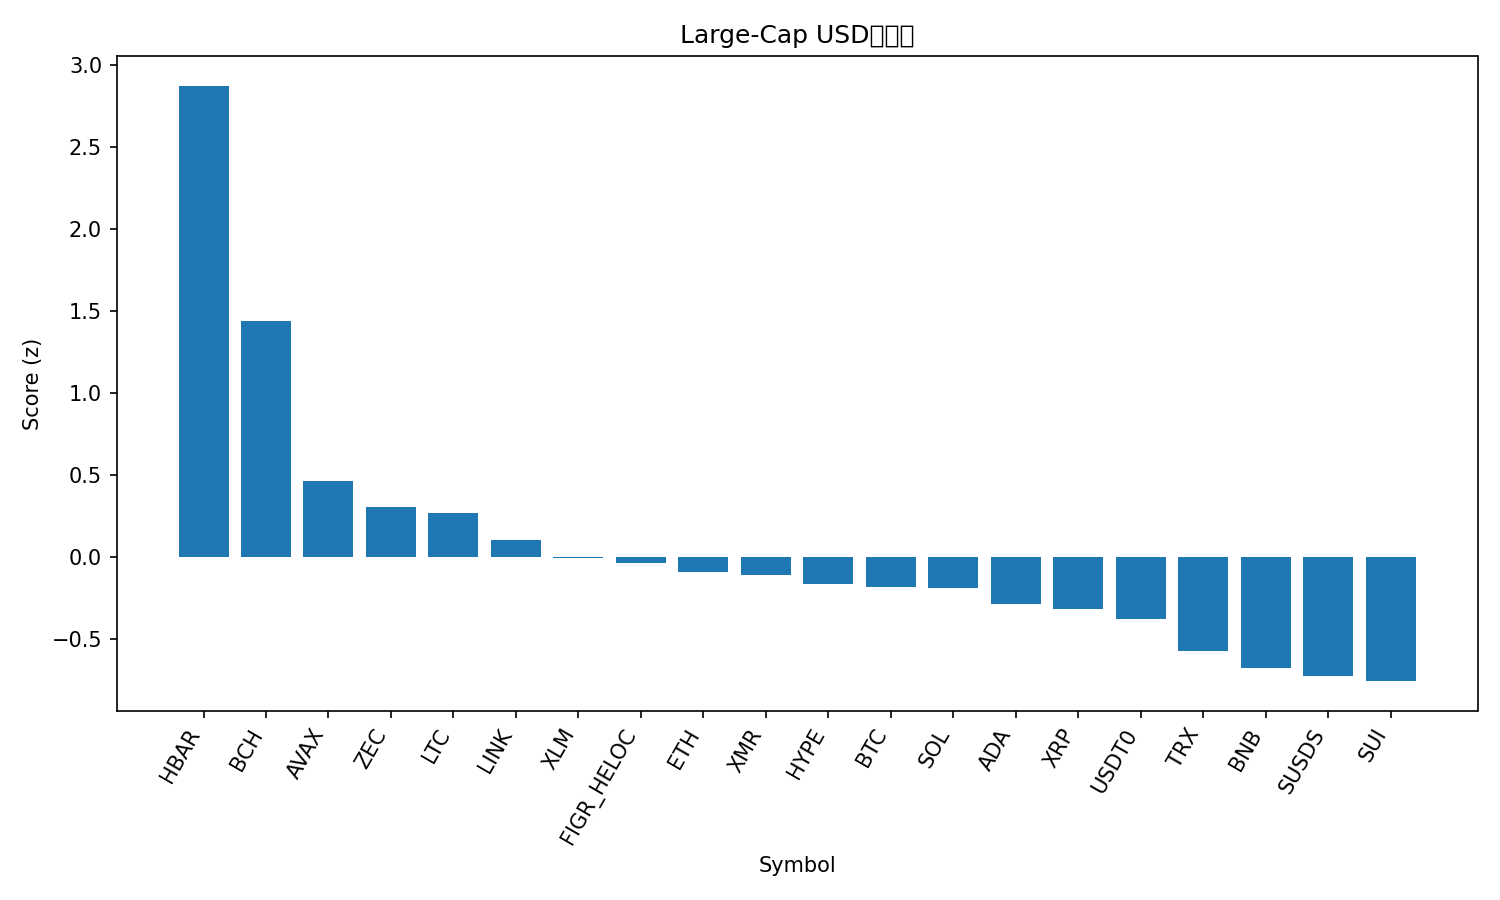

Source data for this figure (header and first rows):
rank, name, symbol, price, pct_1h, pct_24h, pct_7d, pct_1h_vs_btc, pct_24h_vs_btc, pct_7d_vs_btc, market_cap_rank, market_cap, volume_usd, score
1, Hedera, HBAR, 0.1159, 1.104, 5.026, 5.965, 1.267, 3.822, 5.558, 33, 4953202928, 101686504, 2.871
2, Bitcoin Cash, BCH, 606.9, 0.4359, 3.772, 2.792, 0.5986, 2.567, 2.385, 14, 12127171083, 369730592, 1.434
3, Avalanche, AVAX, 12.46, -0.07972, 2.301, 4.256, 0.08303, 1.096, 3.848, 31, 5351494255, 325840357, 0.4634
4, Zcash, ZEC, 445.7, -0.09232, 0.6248, 8.952, 0.07043, -0.5795, 8.545, 25, 7341782622, 420657182, 0.3048
5, Litecoin, LTC, 77.27, 0.1356, 1.336, 1.619, 0.2984, 0.1321, 1.212, 30, 5921408763, 347496351, 0.2662
6, Chainlink, LINK, 12.41, -0.04873, 1.983, -0.03782, 0.114, 0.7785, -0.445, 21, 8793022109, 303993497, 0.0992
7, Stellar, XLM, 0.2156, 0.02598, 1.458, -0.7527, 0.1887, 0.2542, -1.16, 26, 6982649620, 86561830, -0.01015
8, Figure Heloc, FIGR_HELOC, 1.039, 0.0, 0.4935, 3.109, 0.1627, -0.7107, 2.702, 11, 14924929393, 223095, -0.04154
9, Ethereum, ETH, 2964, -0.1213, 1.378, 0.3466, 0.04142, 0.1741, -0.06058, 2, 357575111599, 17127245635, -0.09715
10, Monero, XMR, 442.9, 0.3923, -0.7794, 0.3468, 0.555, -1.984, -0.06041, 22, 8170888260, 83638090, -0.113
11, Hyperliquid, HYPE, 25.14, -0.4831, 2.116, 3.363, -0.3204, 0.9117, 2.956, 29, 6004690489, 132715762, -0.1655
12, Bitcoin, BTC, 88572, -0.1627, 1.204, 0.4072, 0.0, 0.0, 0.0, 1, 1768728281364, 37649019977, -0.1839
13, Solana, SOL, 123.4, -0.1107, 1.462, -1.043, 0.05206, 0.2573, -1.451, 7, 69421889415, 3818048991, -0.1924
14, Cardano, ADA, 0.3551, -0.01633, 1.205, -2.903, 0.1464, 0.0006823, -3.31, 12, 13006824858, 653896095, -0.2913
15, XRP, XRP, 1.87, -0.1127, 0.6697, 0.4754, 0.05005, -0.5346, 0.06821, 5, 113478153146, 1974135192, -0.3187
16, USDT0, USDT0, 0.9993, 0.01474, 0.03471, -0.0166, 0.1775, -1.17, -0.4238, 35, 4261116907, 280886505, -0.3814
17, TRON, TRX, 0.2784, -0.09399, -0.07645, -0.3838, 0.06876, -1.281, -0.791, 8, 26364834842, 435755067, -0.5772
18, BNB, BNB, 838.9, -0.2065, 0.1363, -0.7264, -0.04372, -1.068, -1.134, 4, 115514283879, 968301303, -0.6814
19, sUSDS, SUSDS, 1.077, -0.08206, -0.5491, -0.7388, 0.08069, -1.753, -1.146, 34, 4501064364, 12386470, -0.7256
20, Sui, SUI, 1.41, -0.3415, 0.5845, -1.211, -0.1788, -0.6198, -1.618, 32, 5249056925, 465309748, -0.7595
21, Dogecoin, DOGE, 0.1254, -0.1606, -0.7354, -1.923, 0.002127, -1.94, -2.33, 10, 19101068804, 954992502, -0.962
